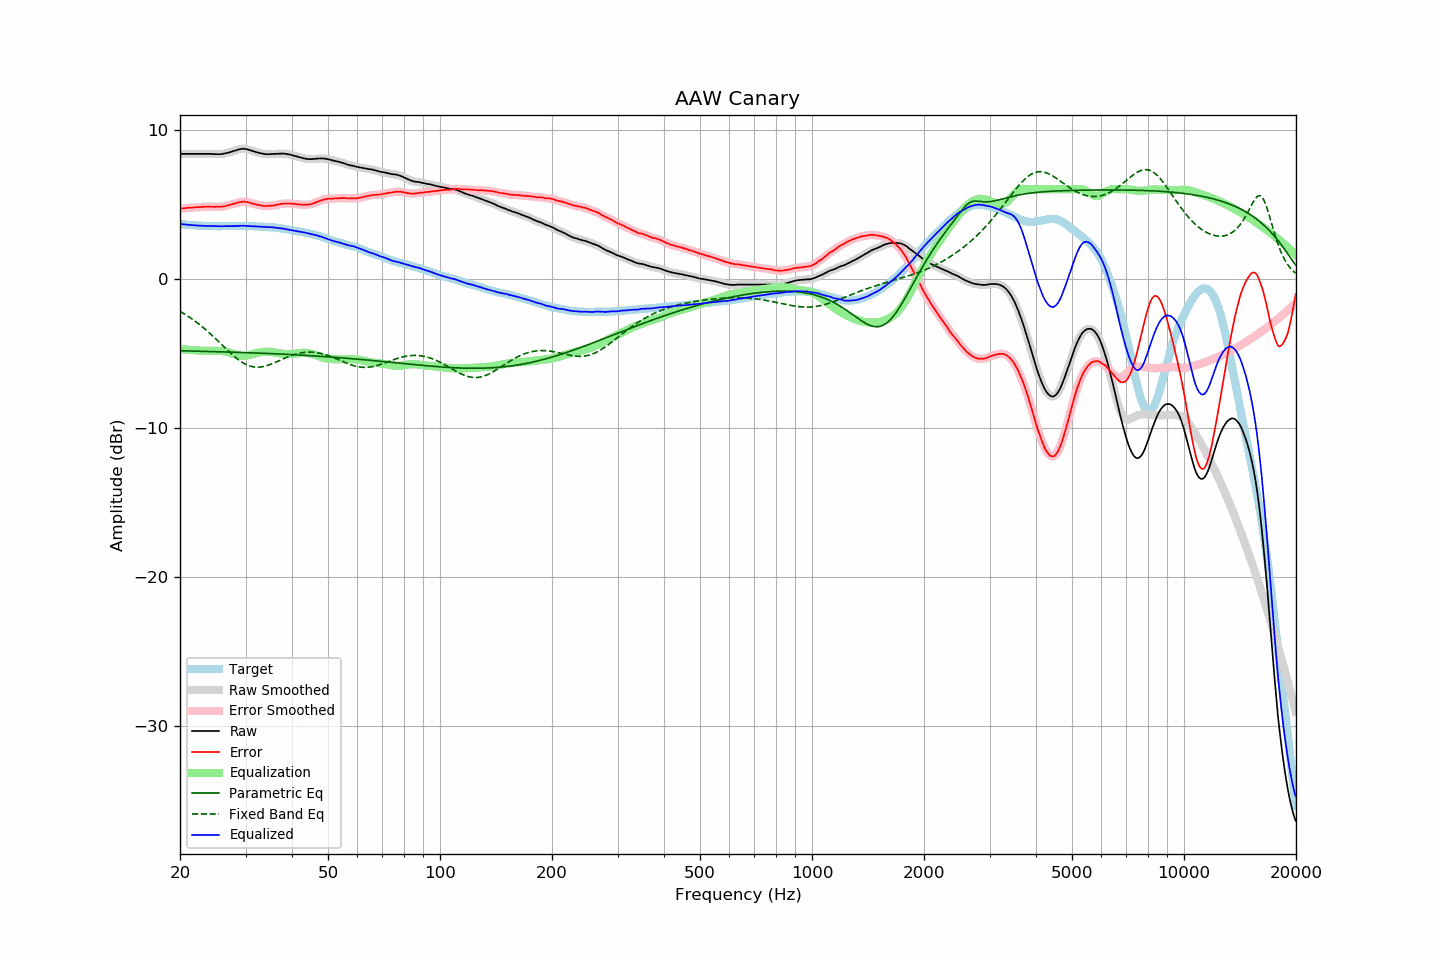

The table this chart was drawn from, first rows:
frequency, raw, error, smoothed, error_smoothed, equalization, parametric_eq, fixed_band_eq, equalized_raw, equalized_smoothed, target
20.00, 8.37, 4.70, 8.37, 4.70, -4.70, -4.82, -2.18, 3.68, 3.68, 3.68
20.20, 8.37, 4.71, 8.37, 4.71, -4.71, -4.82, -2.24, 3.66, 3.66, 3.67
20.40, 8.37, 4.72, 8.37, 4.72, -4.72, -4.83, -2.31, 3.65, 3.65, 3.66
20.61, 8.37, 4.73, 8.37, 4.73, -4.73, -4.83, -2.37, 3.64, 3.64, 3.65
20.81, 8.37, 4.75, 8.37, 4.75, -4.74, -4.83, -2.44, 3.63, 3.63, 3.63
21.02, 8.37, 4.76, 8.37, 4.76, -4.75, -4.83, -2.51, 3.62, 3.62, 3.61
21.23, 8.37, 4.77, 8.37, 4.76, -4.76, -4.84, -2.58, 3.61, 3.61, 3.60
21.44, 8.37, 4.76, 8.37, 4.77, -4.77, -4.84, -2.66, 3.60, 3.60, 3.61
21.66, 8.37, 4.78, 8.37, 4.78, -4.78, -4.84, -2.73, 3.59, 3.59, 3.59
21.87, 8.37, 4.78, 8.37, 4.78, -4.79, -4.85, -2.81, 3.59, 3.59, 3.59
22.09, 8.37, 4.80, 8.37, 4.80, -4.79, -4.85, -2.89, 3.58, 3.58, 3.57
22.31, 8.37, 4.80, 8.37, 4.80, -4.80, -4.85, -2.97, 3.57, 3.57, 3.57
22.54, 8.37, 4.81, 8.37, 4.81, -4.81, -4.85, -3.06, 3.56, 3.56, 3.56
22.76, 8.37, 4.81, 8.37, 4.82, -4.82, -4.86, -3.14, 3.56, 3.56, 3.56
22.99, 8.37, 4.82, 8.37, 4.82, -4.82, -4.86, -3.23, 3.55, 3.55, 3.55
23.22, 8.37, 4.83, 8.37, 4.83, -4.83, -4.86, -3.32, 3.55, 3.55, 3.54
23.45, 8.37, 4.82, 8.37, 4.83, -4.83, -4.87, -3.41, 3.54, 3.54, 3.55
23.69, 8.37, 4.83, 8.37, 4.84, -4.83, -4.87, -3.51, 3.54, 3.54, 3.54
23.92, 8.37, 4.85, 8.37, 4.84, -4.83, -4.87, -3.60, 3.54, 3.54, 3.53
24.16, 8.37, 4.84, 8.37, 4.84, -4.83, -4.87, -3.70, 3.54, 3.54, 3.54
24.40, 8.36, 4.83, 8.37, 4.83, -4.83, -4.88, -3.80, 3.53, 3.54, 3.54
24.65, 8.36, 4.83, 8.36, 4.82, -4.83, -4.88, -3.90, 3.54, 3.53, 3.54
24.89, 8.35, 4.82, 8.36, 4.82, -4.83, -4.88, -4.00, 3.53, 3.53, 3.54
25.14, 8.35, 4.83, 8.35, 4.83, -4.83, -4.89, -4.11, 3.53, 3.53, 3.52
25.39, 8.35, 4.83, 8.35, 4.83, -4.83, -4.89, -4.21, 3.53, 3.52, 3.52
25.65, 8.35, 4.83, 8.36, 4.83, -4.83, -4.89, -4.32, 3.52, 3.52, 3.52
25.91, 8.36, 4.84, 8.37, 4.84, -4.84, -4.90, -4.42, 3.52, 3.52, 3.52
26.16, 8.38, 4.85, 8.38, 4.85, -4.86, -4.90, -4.52, 3.52, 3.52, 3.53
26.43, 8.40, 4.87, 8.41, 4.88, -4.88, -4.90, -4.63, 3.52, 3.53, 3.53
26.69, 8.43, 4.90, 8.43, 4.90, -4.90, -4.91, -4.73, 3.53, 3.53, 3.53
26.96, 8.45, 4.93, 8.45, 4.93, -4.93, -4.91, -4.84, 3.53, 3.53, 3.53
27.23, 8.48, 4.96, 8.48, 4.96, -4.96, -4.91, -4.94, 3.53, 3.53, 3.53
27.50, 8.51, 4.99, 8.52, 4.99, -4.99, -4.92, -5.03, 3.53, 3.53, 3.53
27.77, 8.55, 5.02, 8.55, 5.02, -5.02, -4.92, -5.13, 3.53, 3.53, 3.54
28.05, 8.58, 5.05, 8.58, 5.05, -5.05, -4.92, -5.22, 3.53, 3.53, 3.53
28.33, 8.61, 5.07, 8.62, 5.08, -5.08, -4.93, -5.31, 3.53, 3.54, 3.54
28.62, 8.65, 5.11, 8.65, 5.11, -5.11, -4.93, -5.40, 3.54, 3.54, 3.54
28.90, 8.68, 5.13, 8.68, 5.13, -5.13, -4.93, -5.48, 3.55, 3.55, 3.55
29.19, 8.70, 5.16, 8.70, 5.16, -5.15, -4.94, -5.55, 3.56, 3.56, 3.55
29.48, 8.71, 5.17, 8.71, 5.16, -5.16, -4.94, -5.62, 3.56, 3.56, 3.55
29.78, 8.71, 5.17, 8.71, 5.17, -5.16, -4.94, -5.68, 3.56, 3.55, 3.55
30.08, 8.69, 5.15, 8.70, 5.16, -5.15, -4.95, -5.74, 3.55, 3.55, 3.54
30.38, 8.67, 5.14, 8.67, 5.14, -5.13, -4.95, -5.79, 3.54, 3.54, 3.53
30.68, 8.64, 5.11, 8.64, 5.11, -5.11, -4.96, -5.83, 3.53, 3.53, 3.53
30.99, 8.60, 5.08, 8.61, 5.08, -5.08, -4.96, -5.86, 3.52, 3.53, 3.53
31.30, 8.57, 5.05, 8.57, 5.05, -5.05, -4.96, -5.89, 3.52, 3.52, 3.53
31.61, 8.54, 5.02, 8.54, 5.02, -5.02, -4.97, -5.91, 3.52, 3.51, 3.53
31.93, 8.50, 5.00, 8.51, 4.99, -4.99, -4.97, -5.92, 3.51, 3.51, 3.50
32.24, 8.47, 4.96, 8.47, 4.97, -4.97, -4.98, -5.92, 3.51, 3.51, 3.51
32.57, 8.44, 4.95, 8.45, 4.95, -4.94, -4.98, -5.92, 3.50, 3.50, 3.50
32.89, 8.42, 4.93, 8.42, 4.92, -4.92, -4.98, -5.91, 3.50, 3.50, 3.50
33.22, 8.39, 4.90, 8.40, 4.90, -4.91, -4.99, -5.90, 3.49, 3.49, 3.49
33.55, 8.37, 4.88, 8.38, 4.89, -4.89, -4.99, -5.88, 3.48, 3.48, 3.49
33.89, 8.36, 4.88, 8.36, 4.88, -4.89, -5.00, -5.85, 3.48, 3.47, 3.48
34.23, 8.35, 4.89, 8.35, 4.88, -4.88, -5.00, -5.82, 3.47, 3.47, 3.47
34.57, 8.34, 4.88, 8.35, 4.89, -4.89, -5.01, -5.79, 3.46, 3.46, 3.46
34.92, 8.35, 4.90, 8.35, 4.89, -4.89, -5.01, -5.75, 3.46, 3.46, 3.45
35.27, 8.36, 4.90, 8.36, 4.90, -4.90, -5.02, -5.71, 3.46, 3.46, 3.47
35.62, 8.36, 4.92, 8.37, 4.92, -4.92, -5.02, -5.66, 3.44, 3.45, 3.44
35.97, 8.37, 4.93, 8.37, 4.93, -4.94, -5.03, -5.61, 3.44, 3.44, 3.44
... 635 more rows
